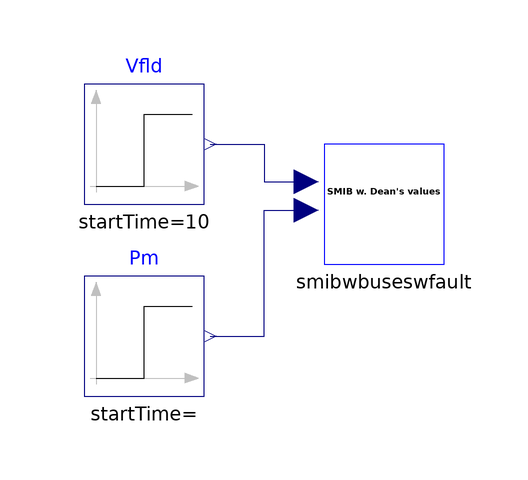

Above is the diagram view of the following Modelica model: its components placed by their Placement annotations and its connect equations drawn as lines.

model test_SMIB_Dean
      Modelica.Blocks.Sources.Step Vfld(startTime = 10, height = 0.2) annotation(Placement(transformation(extent = {{-80, 50}, {-60, 70}})));
      Modelica.Blocks.Sources.Step Pm(height = 0) annotation(Placement(transformation(extent = {{-80, 18}, {-60, 38}})));
      Models.smibwbuseswfault smibwbuseswfault annotation(Placement(transformation(extent = {{-40, 40}, {-20, 60}})));
    equation
      connect(Vfld.y, smibwbuseswfault.vf1) annotation(Line(points = {{-59, 60}, {-50, 60}, {-50, 53.7}, {-43, 53.7}}, color = {0, 0, 127}, smooth = Smooth.None));
      connect(Pm.y, smibwbuseswfault.pm1) annotation(Line(points = {{-59, 28}, {-50, 28}, {-50, 49}, {-43, 49}}, color = {0, 0, 127}, smooth = Smooth.None));
      annotation(Diagram(coordinateSystem(preserveAspectRatio = false, extent = {{-100, -100}, {100, 100}}), graphics));
    end test_SMIB_Dean;